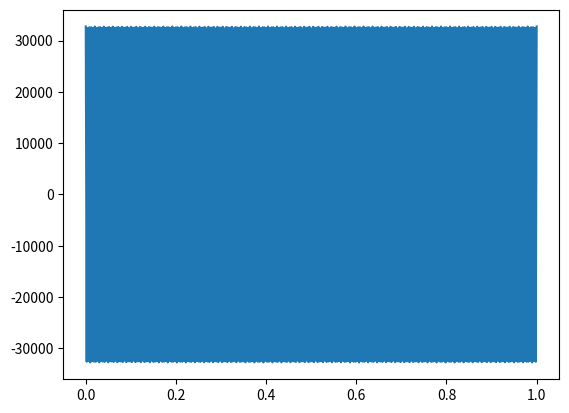
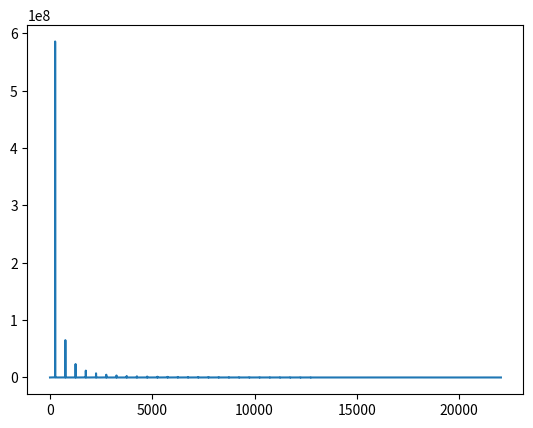

The matplotlib source for these figures, in order:
import numpy as np
import matplotlib.pyplot as plt
from scipy.io.wavfile import write

frecuencia_muestreo = 44100
frecuencia = 250
tiempos = np.linspace(0.0, 1.0, frecuencia_muestreo)
amplitud = np.iinfo(np.int16).max

ciclos = frecuencia * tiempos

fracciones, enteros = np.modf(ciclos)
data = fracciones
data = fracciones - 0.5
data = np.abs(data)
data = data - data.mean()

alto, bajo = abs(max(data)), abs(min(data))
data = amplitud * data / max(alto, bajo)

plt.figure()
plt.plot(tiempos, data)
plt.show()

write("triangular.wav", frecuencia_muestreo, data.astype(np.int16))

cantidad_muestras = len(data)
periodo_muestreo = 1.0 / frecuencia_muestreo
transformada = np.fft.rfft(data)
frecuencias = np.fft.rfftfreq(cantidad_muestras, periodo_muestreo)

plt.figure()
plt.plot(frecuencias, np.abs(transformada))
plt.show()